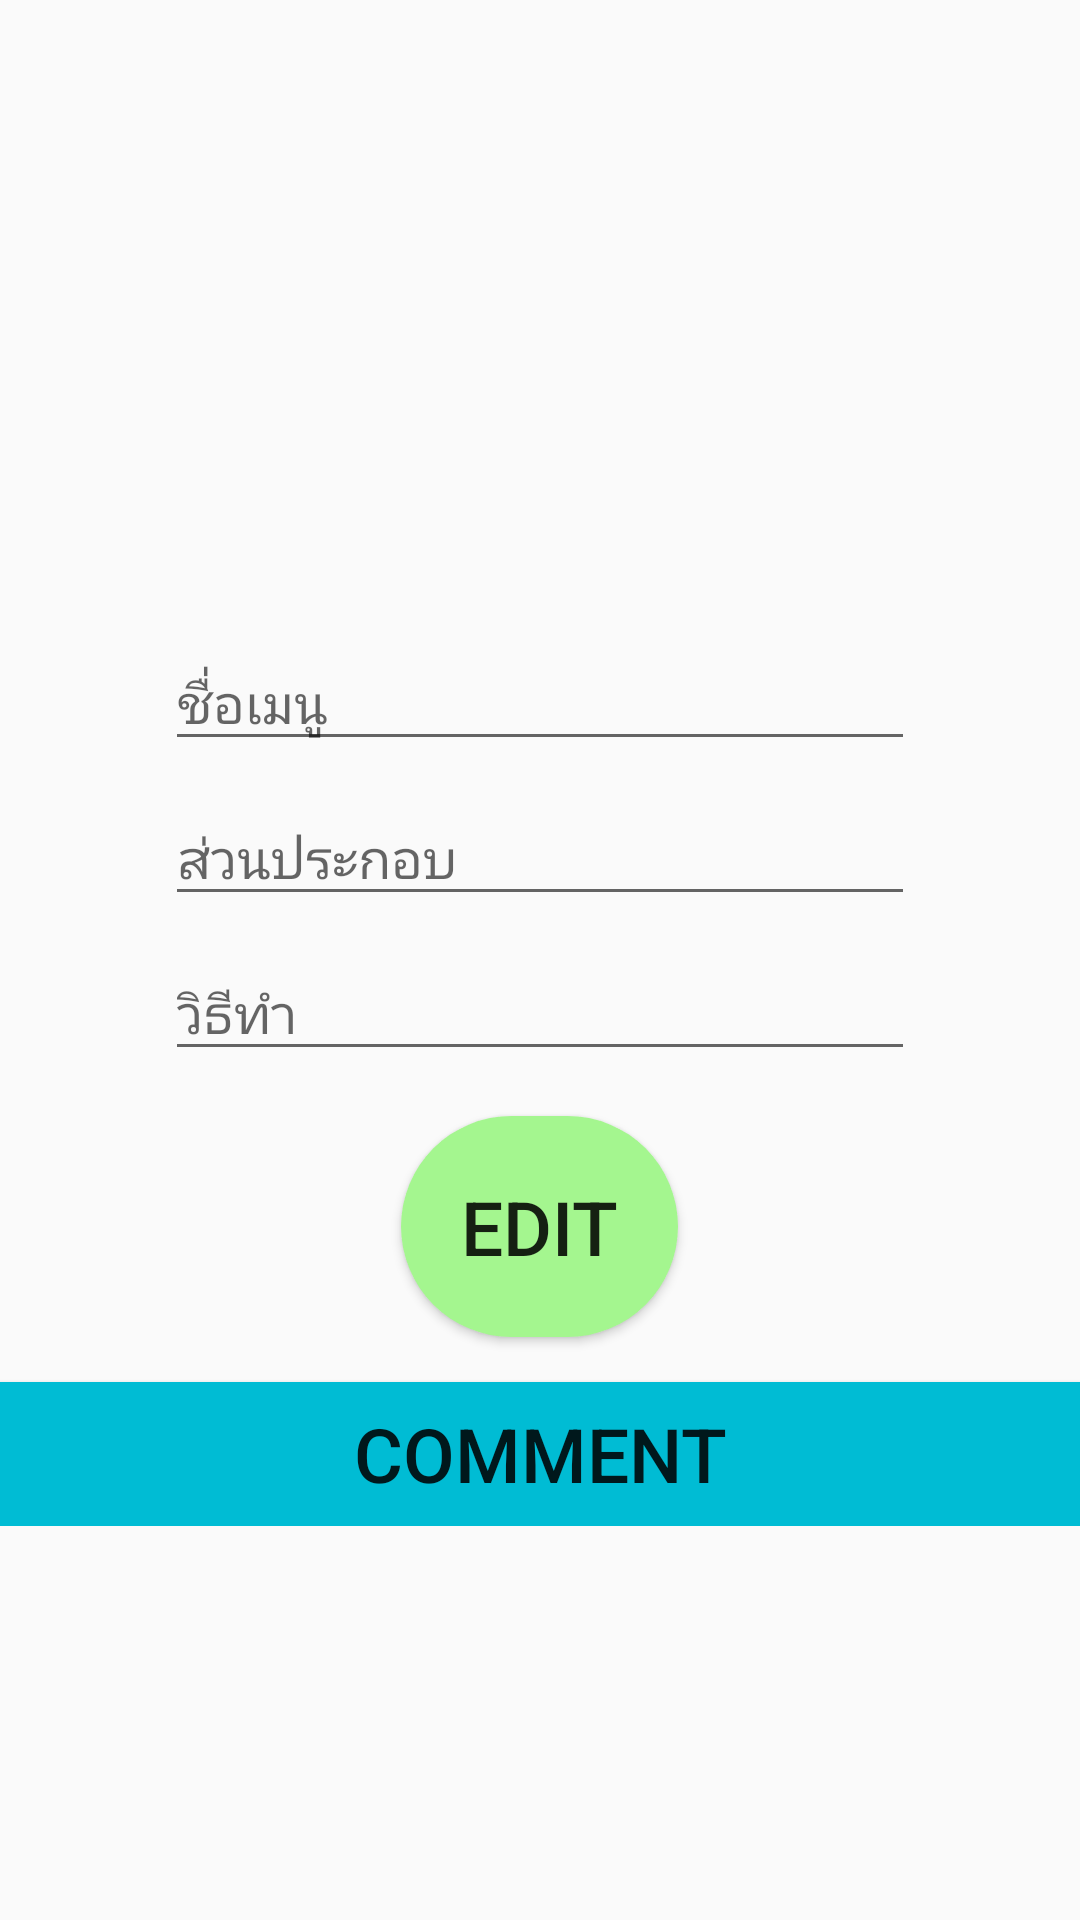

The Android layout XML behind this screen, and the referenced resources:
<!-- AndroidManifest.xml: application theme AppTheme -->
<!-- res/layout/activity_detail_page.xml -->
<?xml version="1.0" encoding="utf-8"?>
<LinearLayout xmlns:android="http://schemas.android.com/apk/res/android"
    xmlns:app="http://schemas.android.com/apk/res-auto"
    xmlns:tools="http://schemas.android.com/tools"
    android:layout_width="match_parent"
    android:layout_height="match_parent"

    android:orientation="vertical"
    tools:context=".DetailPage">
    <ScrollView
        android:layout_width="match_parent"
        android:layout_height="match_parent">
        <LinearLayout
            android:orientation="vertical"
            android:layout_width="match_parent"
            android:layout_height="match_parent">
            <ImageView
                android:id="@+id/image_detail"
                android:background="@drawable/ic_add_black_24dp"
                android:layout_width="match_parent"
                android:layout_height="202dp" />
            <EditText
                android:id="@+id/name_menu_detail"
                android:layout_marginTop="10dp"
                android:hint="ชื่อเมนู"
                android:editable="false"
                android:layout_gravity="center"
                android:layout_width="250dp"
                android:layout_height="wrap_content" />
            <EditText
                android:id="@+id/component_menu_detail"
                android:layout_marginTop="10dp"
                android:hint="ส่วนประกอบ"
                android:editable="false"
                android:layout_gravity="center"
                android:layout_width="250dp"
                android:layout_height="wrap_content" />
            <EditText
                android:id="@+id/how_menu_detail"
                android:layout_marginTop="10dp"
                android:hint="วิธีทำ"
                android:editable="false"
                android:layout_gravity="center"
                android:layout_width="250dp"
                android:layout_height="wrap_content" />
            <Button
                android:id="@+id/btn_edit"
                android:textSize="25sp"
                android:background="@drawable/btn_rounded"
                android:padding="20dp"
                android:layout_gravity="center"
                android:text="EDIT"
                android:layout_marginTop="15dp"
                android:layout_width="wrap_content"
                android:layout_height="wrap_content" />
            <Button
                android:id="@+id/btn_comment"
                android:layout_marginTop="15dp"
                android:background="#00BCD4"
                android:textSize="25sp"
                android:text="Comment"
                android:layout_width="match_parent"
                android:layout_height="wrap_content" />


        </LinearLayout>
    </ScrollView>
</LinearLayout>
<!-- resources referenced by this layout -->
<resources>
  <!-- drawable btn_rounded (drawable) -->
  <?xml version="1.0" encoding="utf-8"?>
  <shape xmlns:android="http://schemas.android.com/apk/res/android"
      android:shape="rectangle" android:padding="10dp">
      
      <solid android:color="#A4F68F"/>
      <corners android:radius="50pt"/>
  </shape>
  <style name="AppTheme" parent="Theme.AppCompat.Light.DarkActionBar">
          
          <item name="colorPrimary">@color/colorPrimary</item>
          <item name="colorPrimaryDark">@color/colorPrimaryDark</item>
          <item name="colorAccent">@color/colorAccent</item>
      </style>
  <!-- not gathered from this repository: default colours our renderer supplied (Android Studio template values) -->
  <color name="colorPrimary">#FF6200EE</color>
  <color name="colorPrimaryDark">#FF3700B3</color>
  <color name="colorAccent">#FF03DAC5</color>
</resources>
